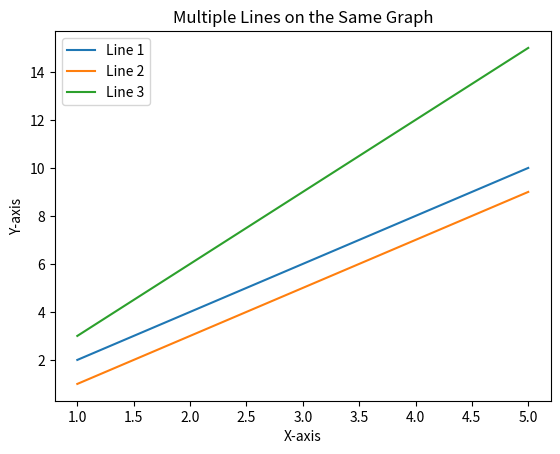

The matplotlib source for this figure:
import matplotlib.pyplot as plt

# Data for line 1
x1 = [1, 2, 3, 4, 5]
y1 = [2, 4, 6, 8, 10]

# Data for line 2
x2 = [1, 2, 3, 4, 5]
y2 = [1, 3, 5, 7, 9]

# Data for line 3
x3 = [1, 2, 3, 4, 5]
y3 = [3, 6, 9, 12, 15]

# Plot all lines on the same graph
plt.plot(x1, y1, label='Line 1')
plt.plot(x2, y2, label='Line 2')
plt.plot(x3, y3, label='Line 3')

# Set the x and y axis labels
plt.xlabel('X-axis')
plt.ylabel('Y-axis')

# Set the title of the graph
plt.title('Multiple Lines on the Same Graph')

# Add a legend to the graph
plt.legend()

# Show the graph
plt.show()
